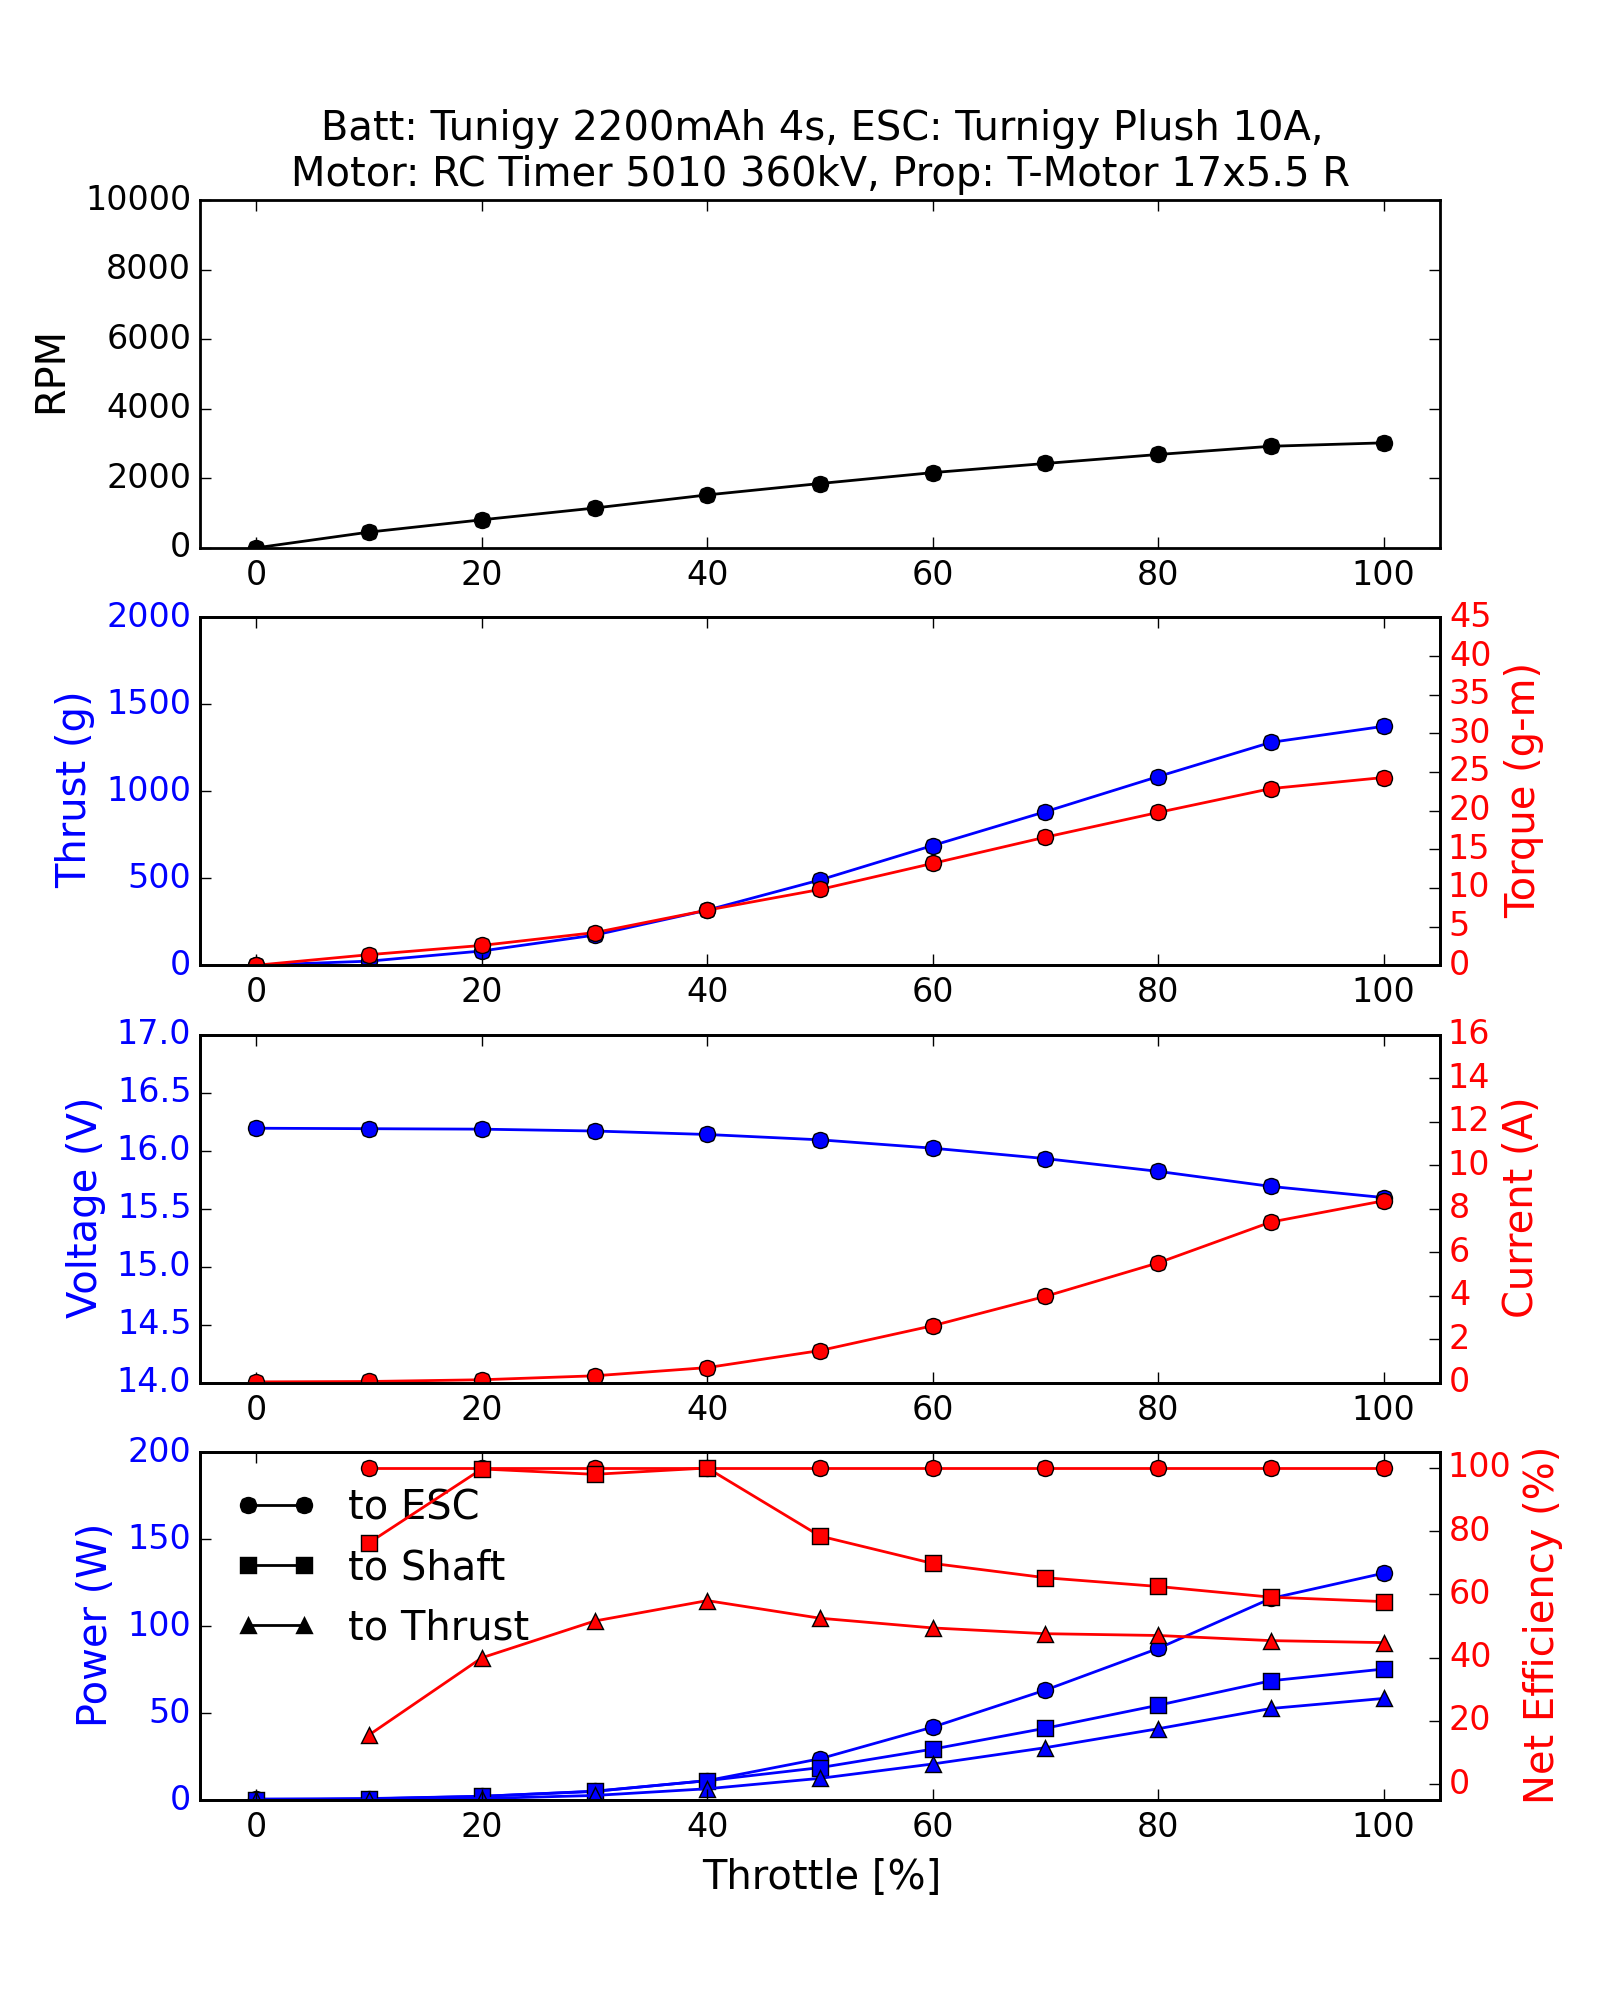

Source data for this figure (header and first rows):
Batt: Tunigy 2200mAh 4s, ESC: Turnigy Plush 10A, Motor: RC Timer 5010 360kV, Prop: T-Motor 17x5.5 R
Throttle [%], RPM, Thrust [g], Torque [g-m], Voltage [V], Current [A], Power_to_ESC [W], Power_to_Shaft [W], Power_to_Thrust [W], Efficiency-Battery_to_Shaft [%], Efficiency-Shaft_to_Thrust [%]
0.0, 0.0, -0.0272, -0.0016, 16.19, 0.034, 0.5506, -0.0, 0.0, nan, nan
10.0, 452.5, 23.34, 1.363, 16.19, 0.05126, 0.8298, 0.6337, 0.1294, 76.36, 20.41
20.0, 805.6, 81.9, 2.562, 16.19, 0.1314, 2.127, 2.12, 0.8501, 99.69, 40.1
30.0, 1144, 173, 4.218, 16.17, 0.3128, 5.057, 4.956, 2.609, 97.99, 52.65
40.0, 1521, 316.7, 7.125, 16.14, 0.69, 11.14, 11.14, 6.466, 99.99, 58.06
50.0, 1849, 490.3, 9.802, 16.09, 1.474, 23.72, 18.62, 12.45, 78.47, 66.89
60.0, 2162, 688.3, 13.17, 16.02, 2.616, 41.91, 29.26, 20.71, 69.82, 70.78
70.0, 2425, 882.8, 16.57, 15.93, 3.968, 63.22, 41.28, 30.09, 65.29, 72.89
80.0, 2684, 1085, 19.76, 15.82, 5.508, 87.15, 54.49, 40.98, 62.53, 75.21
90.0, 2920, 1281, 22.85, 15.69, 7.386, 115.9, 68.56, 52.62, 59.15, 76.75
100.0, 3018, 1374, 24.28, 15.6, 8.362, 130.4, 75.3, 58.4, 57.74, 77.55
